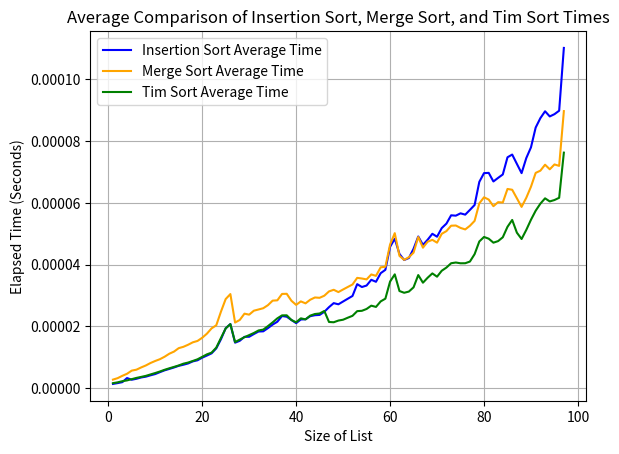

Write Python code to recreate this figure.
import random
import time
import matplotlib.pyplot as plt


def tim_sort(arr, k):
    if len(arr) <= k:
        insertion_sort(arr)
        return arr  # Return sorted array after insertion sort
    
    if len(arr) <= 1:
        return arr

    mid = len(arr) // 2
    leftHalf = tim_sort(arr[:mid], k)  # Sort left half
    rightHalf = tim_sort(arr[mid:], k)  # Sort right half

    return merge(leftHalf, rightHalf)

def merge_sort(arr):
    if len(arr) <= 1:
        return arr

    mid = len(arr) // 2
    leftHalf = arr[:mid]
    rightHalf = arr[mid:]

    sortedLeft = merge_sort(leftHalf)
    sortedRight = merge_sort(rightHalf)

    return merge(sortedLeft, sortedRight)

def merge(left, right):
    result = []
    i = j = 0

    while i < len(left) and j < len(right):
        if left[i] < right[j]:
            result.append(left[i])
            i += 1
        else:
            result.append(right[j])
            j += 1

    result.extend(left[i:])
    result.extend(right[j:])

    return result

def insertion_sort(arr):
    n = len(arr)
    for i in range(1,n):
        insert_index = i
        current_value = arr.pop(i)
        for j in range(i-1, -1, -1):
            if arr[j] > current_value:
                insert_index = j
        arr.insert(insert_index, current_value)



# Store elapsed times for each algorithm
insertion_sort_stored = []
merge_sort_stored = []
tim_sort_stored = []

# Initial size of the random list
x = 5
# Range of usable values
min_val = 1
max_val = 1000000
# Number of iterations for average case time
num_iterations = 1000
# The tim_sort benchmark number
benchmark = 50


checked_feature = False

while True:
    total_insertion_time = 0
    total_merge_time = 0
    total_tim_time = 0

    for a in range(num_iterations):
        random_list = [random.randint(min_val, max_val) for a in range(x)]

        # Insertion sort
        start_time_insertion = time.perf_counter()
        sorted_arr_insertion = insertion_sort(random_list[:])
        end_time_insertion = time.perf_counter()
        elapsed_time_insertion = end_time_insertion - start_time_insertion

        # Merge sort
        start_time_merge = time.perf_counter()
        sorted_arr_merge = merge_sort(random_list[:])
        end_time_merge = time.perf_counter()
        elapsed_time_merge = end_time_merge - start_time_merge

        # Tim sort
        start_time_tim = time.perf_counter()
        sorted_arr_tim = tim_sort(random_list[:], benchmark)
        end_time_tim = time.perf_counter()
        elapsed_time_tim = end_time_tim - start_time_tim

        # Accumulate the elapsed times
        total_insertion_time += elapsed_time_insertion
        total_merge_time += elapsed_time_merge
        total_tim_time += elapsed_time_tim

    # Calculate the average times
    average_insertion_time = total_insertion_time / num_iterations
    average_merge_time = total_merge_time / num_iterations
    average_tim_time = total_tim_time / num_iterations

    # Store the average times
    insertion_sort_stored.append(average_insertion_time)
    merge_sort_stored.append(average_merge_time)
    tim_sort_stored.append(average_tim_time)

    if average_insertion_time >= average_merge_time and checked_feature == False:
        print(f"First number Insertion Sorting Is Less Efficient: {x}")
        
        checked_feature = True

    elif x == 100:
        print(f"Average Insertion Sort Time: {average_insertion_time:.6f} seconds")
        print(f"Average Merge Sort Time: {average_merge_time:.6f} seconds")
        print(f"Average Tim Sort Time: {average_tim_time:.6f} seconds")
        break
    else:
        x += 1

# Plotting the results
plt.plot(range(1, len(insertion_sort_stored) + 1), insertion_sort_stored, label='Insertion Sort Average Time', color='blue')
plt.plot(range(1, len(merge_sort_stored) + 1), merge_sort_stored, label='Merge Sort Average Time', color='orange')
plt.plot(range(1, len(tim_sort_stored) + 1), tim_sort_stored, label='Tim Sort Average Time', color='green')
plt.xlabel('Size of List')
plt.ylabel('Elapsed Time (Seconds)')
plt.title('Average Comparison of Insertion Sort, Merge Sort, and Tim Sort Times')
plt.legend()
plt.grid(True)
plt.show()

